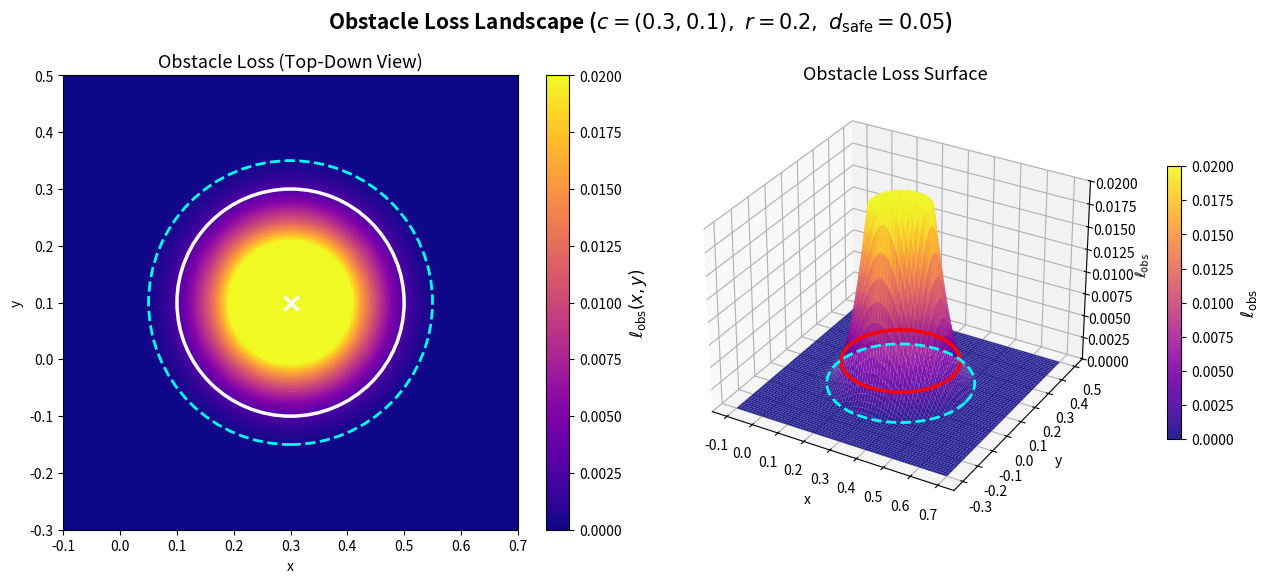

Write the Python code that produced this figure.
import os
import numpy as np
import matplotlib.pyplot as plt
import matplotlib.patches as patches
import matplotlib.colors as colors

# ============================================================
# Setup
# ============================================================
output_folder = os.path.join("results", "thesis_figures")
os.makedirs(output_folder, exist_ok=True)


# ============================================================
# Parameters (matching code implementation)
# ============================================================
x_c, y_c = 0.3, 0.1
r        = 0.20
d_safe   = 0.05      # safety distance set to 0.05 for better visualization
beta     = 40        # softplus beta


# ============================================================
# Compute obstacle loss on a grid (matching circ_obs_loss exactly)
# ============================================================
N = 300
x_range = np.linspace(-0.1, 0.7, N)
y_range = np.linspace(-0.3, 0.5, N)
X, Y = np.meshgrid(x_range, y_range)

# Distance to obstacle center (matches code: d = sqrt(... + 1e-8))
d = np.sqrt((X - x_c)**2 + (Y - y_c)**2 + 1e-8)

# softplus(z, beta) = (1/beta) * log(1 + exp(beta * z))
# Matches: F.softplus(r - d + buffer, beta=40)
z = r - d + d_safe
violation = (1.0 / beta) * np.log1p(np.exp(beta * z))
L_obs = violation**2


# ============================================================
# Plot
# ============================================================
fig = plt.figure(figsize=(13, 5.5))

# ---- Left: 2D heatmap ----
ax1 = fig.add_subplot(1, 2, 1)
im = ax1.pcolormesh(
    X, Y, L_obs, cmap='plasma', shading='auto',
    vmin=0, vmax=0.02
)

# obstacle outline (solid white)
obs_outline = patches.Circle(
    (x_c, y_c), r,
    fill=False, edgecolor='white', linewidth=2.5, linestyle='-'
)
ax1.add_patch(obs_outline)

# safety distance contour (dashed cyan)
safety_outline = patches.Circle(
    (x_c, y_c), r + d_safe,
    fill=False, edgecolor='cyan', linewidth=2, linestyle='--'
)
ax1.add_patch(safety_outline)

# center marker
ax1.plot(x_c, y_c, marker='x', color='white', markersize=10, mew=2.5)

# colorbar
cbar = plt.colorbar(im, ax=ax1)
cbar.set_label(r'$\ell_{\mathrm{obs}}(x, y)$', fontsize=12)

ax1.set_title("Obstacle Loss (Top-Down View)", fontsize=13)
ax1.set_xlabel("x")
ax1.set_ylabel("y")
ax1.set_aspect("equal", adjustable="box")
ax1.set_xlim(x_range.min(), x_range.max())
ax1.set_ylim(y_range.min(), y_range.max())

# ---- Right: 3D surface ----
z_cap = 0.02
L_obs_capped = np.minimum(L_obs, z_cap)

ax2 = fig.add_subplot(1, 2, 2, projection='3d')
surf = ax2.plot_surface(
    X, Y, L_obs_capped,
    cmap='plasma', edgecolor='none',
    rstride=4, cstride=4, antialiased=True, alpha=0.9,
    vmin=0, vmax=z_cap
)

# Boundary ring at the obstacle edge
theta_ring = np.linspace(0, 2*np.pi, 200)
x_ring = x_c + r * np.cos(theta_ring)
y_ring = y_c + r * np.sin(theta_ring)
d_ring = np.sqrt((x_ring - x_c)**2 + (y_ring - y_c)**2 + 1e-8)
z_ring_input = r - d_ring + d_safe
z_ring_violation = (1.0 / beta) * np.log1p(np.exp(beta * z_ring_input))
z_ring = z_ring_violation**2

ax2.plot(
    x_ring, y_ring, z_ring,
    color='red', linewidth=2.5, zorder=10
)

# Safety distance ring (at r + d_safe)
x_safe_ring = x_c + (r + d_safe) * np.cos(theta_ring)
y_safe_ring = y_c + (r + d_safe) * np.sin(theta_ring)
d_safe_ring = np.sqrt(
    (x_safe_ring - x_c)**2 + (y_safe_ring - y_c)**2 + 1e-8
)
z_safe_input = r - d_safe_ring + d_safe
z_safe_violation = (1.0 / beta) * np.log1p(np.exp(beta * z_safe_input))
z_safe_ring = z_safe_violation**2

ax2.plot(
    x_safe_ring, y_safe_ring, z_safe_ring,
    color='cyan', linewidth=2, linestyle='--', zorder=10
)

# Zoom in on z-axis to see the smooth approximation
z_cap = 0.02     # adjust this value to see more or less of the gradient
ax2.set_zlim(0, z_cap)

ax2.set_title("Obstacle Loss Surface", fontsize=13)
ax2.set_xlabel("x")
ax2.set_ylabel("y")
ax2.set_zlabel(r'$\ell_{\mathrm{obs}}$')
ax2.view_init(elev=30, azim=-60)

cbar2 = plt.colorbar(surf, ax=ax2, shrink=0.6, pad=0.1)
cbar2.set_label(r'$\ell_{\mathrm{obs}}$', fontsize=12)


# ============================================================
# Title and save
# ============================================================
fig.suptitle(
    rf"Obstacle Loss Landscape "
    rf"($c=({x_c},{y_c}),\ r={r},\ d_{{\mathrm{{safe}}}}={d_safe}$)",
    fontsize=15, fontweight='bold', y=1.0
)
plt.tight_layout()
fig.subplots_adjust(top=0.88)

out_path = os.path.join(output_folder, "obstacle_loss_landscape.png")
plt.savefig(out_path, dpi=300)
plt.close()

print(f"Saved: {out_path}")
